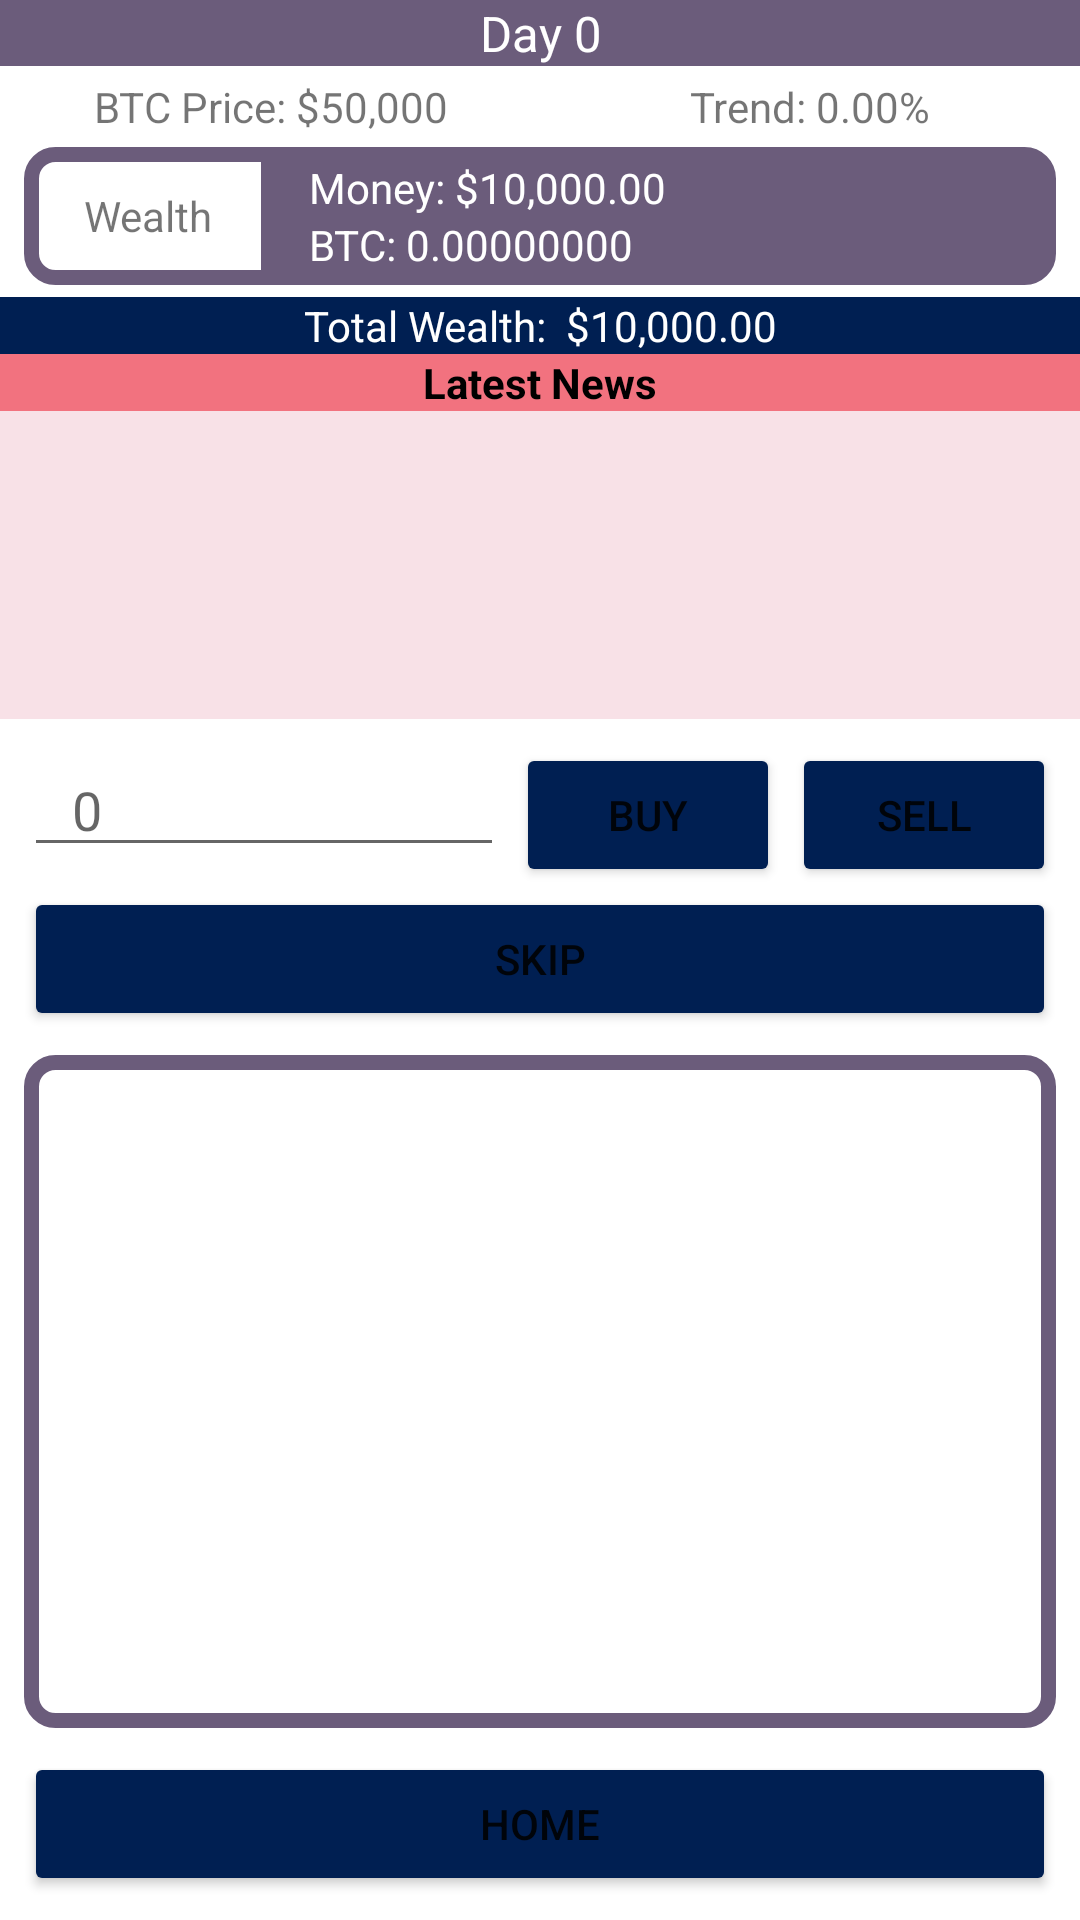

Layout XML and referenced resources for this Android screen:
<!-- AndroidManifest.xml: application theme Theme.MockTrader -->
<!-- res/layout/fragment_trader.xml -->
<?xml version="1.0" encoding="utf-8"?>
<FrameLayout xmlns:android="http://schemas.android.com/apk/res/android"
    xmlns:app="http://schemas.android.com/apk/res-auto"
    xmlns:tools="http://schemas.android.com/tools"
    android:layout_width="match_parent"
    android:layout_height="match_parent"
    tools:context=".fragments.FragmentTrader">

    

    <androidx.constraintlayout.widget.ConstraintLayout
        android:id="@+id/clTopMain"
        android:layout_width="match_parent"
        android:layout_height="match_parent"
        android:orientation="vertical">

        <LinearLayout
            android:layout_width="match_parent"
            android:layout_height="wrap_content"
            android:orientation="vertical"
            android:id="@+id/cvGameArea"
            app:layout_constraintTop_toTopOf="parent"
            app:layout_constraintStart_toStartOf="parent"
            app:layout_constraintEnd_toEndOf="parent"
            app:layout_constraintBottom_toTopOf="@id/rvTxn">

            <TextView
                android:layout_width="match_parent"
                android:layout_height="wrap_content"
                android:id="@+id/tvDay"
                android:background="@color/purple"
                android:textColor="@color/white"
                android:textSize="8pt"
                android:text="Day 0"
                android:textAlignment="center"/>

            <LinearLayout
                android:layout_width="match_parent"
                android:layout_height="wrap_content"
                android:paddingTop="4dp"
                android:orientation="horizontal">

                <TextView
                    android:layout_width="match_parent"
                    android:layout_height="wrap_content"
                    android:id="@+id/tvBtcPrice"
                    android:background="@color/white"
                    android:layout_weight="1"
                    android:text="BTC Price: $50,000"
                    android:textAlignment="center"/>

                <TextView
                    android:layout_width="match_parent"
                    android:layout_height="wrap_content"
                    android:id="@+id/tvTrend"
                    android:layout_weight="1"
                    android:background="@color/white"
                    android:text="Trend: 0.00%"
                    android:textAlignment="center"/>

            </LinearLayout>

            <LinearLayout
                android:layout_width="match_parent"
                android:layout_height="wrap_content"
                android:background="@drawable/border"
                android:layout_marginLeft="8dp"
                android:layout_marginRight="8dp"
                android:layout_marginTop="4dp"
                android:layout_marginBottom="4dp"
                android:padding="4dp"
                android:orientation="horizontal">

                <TextView
                    android:layout_width="wrap_content"
                    android:layout_height="match_parent"
                    android:text="Wealth"
                    android:paddingLeft="16dp"
                    android:paddingRight="16dp"
                    android:gravity="center_vertical"/>

                <LinearLayout
                    android:layout_width="0dp"
                    android:layout_height="wrap_content"
                    android:layout_weight="2"
                    android:background="@color/purple"
                    android:orientation="vertical">

                    <TextView
                        android:layout_width="match_parent"
                        android:layout_height="wrap_content"
                        android:id="@+id/tvMoney"
                        android:paddingLeft="16dp"
                        android:textColor="@color/white"
                        android:text="Money: $10,000.00"/>

                    <TextView
                        android:layout_width="match_parent"
                        android:layout_height="wrap_content"
                        android:id="@+id/tvBTC"
                        android:paddingLeft="16dp"
                        android:textColor="@color/white"
                        android:text="BTC: 0.00000000"/>
                </LinearLayout>
            </LinearLayout>

            <TextView
                android:layout_width="match_parent"
                android:layout_height="wrap_content"
                android:id="@+id/tvTotalWealth"
                android:textColor="@color/white"
                android:background="@color/dark_blue"
                android:text="Total Wealth:  $10,000.00"
                android:textAlignment="center"/>

            <TextView
                android:layout_width="match_parent"
                android:layout_height="wrap_content"
                android:background="@color/salmon"
                android:textColor="@color/black"
                android:textStyle="bold"
                android:text="Latest News"
                android:textAlignment="center"/>

            <TextView
                android:layout_width="match_parent"
                android:layout_height="wrap_content"
                android:id="@+id/tvNewsSource"
                android:background="@color/pink"
                android:textColor="@color/black"
                android:textStyle="bold"
                android:padding="8dp"
                android:text=""/>

            <TextView
                android:layout_width="match_parent"
                android:layout_height="wrap_content"
                android:id="@+id/tvNews"
                android:background="@color/pink"
                android:textColor="@color/black"
                android:padding="8dp"
                android:maxLines="3"
                android:minLines="3"
                android:text=""
                android:layout_marginBottom="8dp"/>

            <LinearLayout
                android:id="@+id/llBuy"
                android:layout_width="match_parent"
                android:layout_height="wrap_content"
                android:orientation="horizontal"
                android:paddingLeft="8dp"
                android:paddingRight="8dp"
                android:layout_gravity="center">

                <EditText
                    android:id="@+id/etBuy"
                    android:layout_width="0dp"
                    android:layout_height="wrap_content"
                    android:layout_weight="1"
                    android:paddingStart="16dp"
                    android:hint="0"
                    android:text=""
                    android:imeOptions="actionDone"
                    android:singleLine="true" />

                <Button
                    android:id="@+id/btBuy"
                    android:layout_width="wrap_content"
                    android:layout_height="wrap_content"
                    android:layout_gravity="end"
                    android:backgroundTint="@color/dark_blue"
                    android:layout_marginLeft="4dp"
                    android:layout_marginRight="4dp"
                    android:text="Buy" />

                <Button
                    android:id="@+id/btSell"
                    android:layout_width="wrap_content"
                    android:layout_height="wrap_content"
                    android:layout_gravity="end"
                    android:backgroundTint="@color/dark_blue"
                    android:text="Sell" />

            </LinearLayout>

            <Button
                android:id="@+id/btSkip"
                android:layout_width="match_parent"
                android:layout_height="wrap_content"
                android:layout_gravity="center"
                android:layout_marginLeft="8dp"
                android:layout_marginRight="8dp"
                android:backgroundTint="@color/dark_blue"
                android:text="Skip" />

        </LinearLayout>

        <androidx.recyclerview.widget.RecyclerView
            android:id="@+id/rvTxn"
            android:layout_width="match_parent"
            android:layout_height="0dp"
            android:padding="16dp"
            android:layout_margin="8dp"
            android:background="@drawable/border"
            app:layout_constraintEnd_toEndOf="parent"
            app:layout_constraintStart_toEndOf="parent"
            app:layout_constraintTop_toBottomOf="@id/cvGameArea"
            app:layout_constraintBottom_toTopOf="@id/btHome"/>

        <Button
            android:layout_width="match_parent"
            android:layout_height="wrap_content"
            android:id="@+id/btHome"
            app:layout_constraintBottom_toBottomOf="parent"
            app:layout_constraintStart_toStartOf="parent"
            app:layout_constraintEnd_toEndOf="parent"
            android:backgroundTint="@color/dark_blue"
            android:layout_margin="8dp"
            android:text="Home"/>


    </androidx.constraintlayout.widget.ConstraintLayout>

</FrameLayout>
<!-- resources referenced by this layout -->
<resources>
  <color name="black">#FF000000</color>
  <color name="dark_blue">#001F52</color>
  <color name="pink">#F8E1E7</color>
  <color name="purple">#6B5C7B</color>
  <color name="salmon">#F2727F</color>
  <color name="white">#FFFFFFFF</color>
  <!-- drawable border (drawable) -->
  <?xml version="1.0" encoding="utf-8"?>
  <shape xmlns:android="http://schemas.android.com/apk/res/android"
      android:shape="rectangle">
      <corners
          android:radius="8dp" />
      <stroke
          android:width="5dip"
          android:color="@color/purple" />
  </shape>
  <style name="Theme.MockTrader" parent="Theme.MaterialComponents.DayNight.NoActionBar">
          
          <item name="colorPrimary">@color/purple</item>
          <item name="colorPrimaryVariant">@color/dark_blue</item>
          <item name="colorOnPrimary">@color/white</item>
          
          <item name="colorSecondary">@color/teal_200</item>
          <item name="colorSecondaryVariant">@color/teal_700</item>
          <item name="colorOnSecondary">@color/black</item>
          
          <item name="android:statusBarColor" tools:targetApi="l">?attr/colorPrimaryVariant</item>
          
      </style>
  <color name="teal_200">#FF03DAC5</color>
  <color name="teal_700">#FF018786</color>
</resources>
